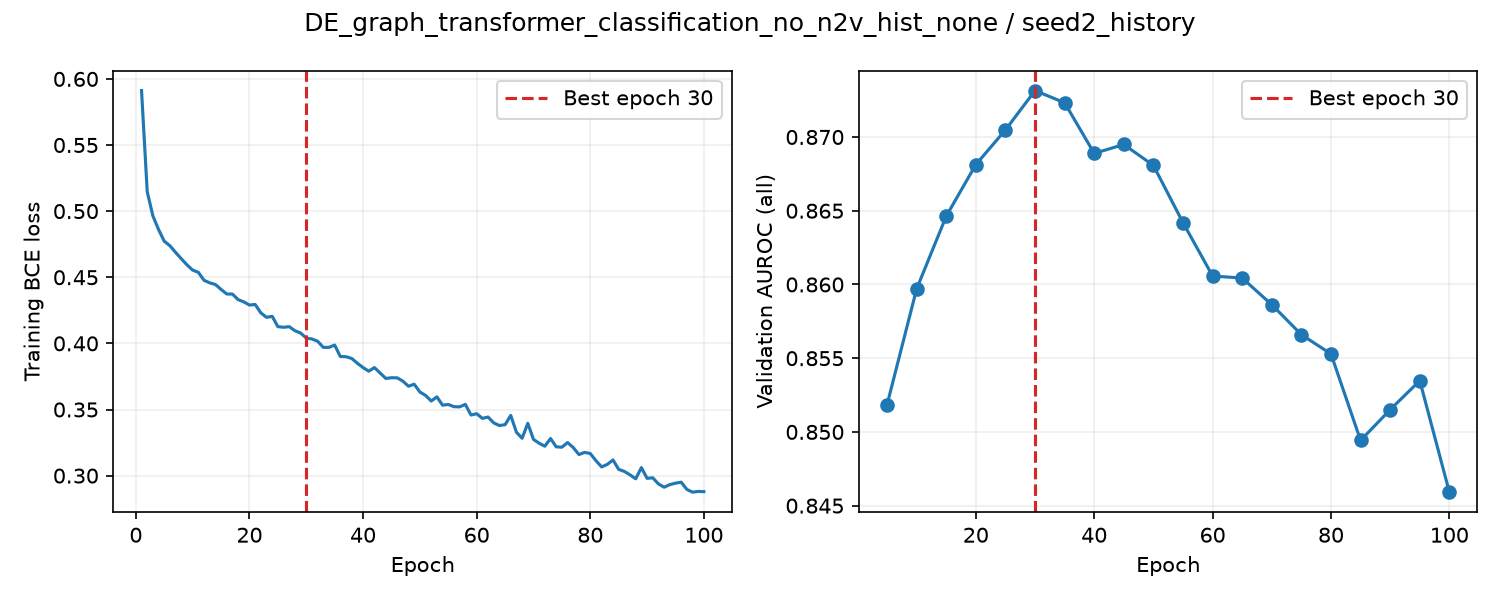

Source data for this figure (header and first rows):
epoch, train_loss, valid_auroc, valid_mae, epoch_seconds, elapsed_seconds, is_best, best_epoch
1, 0.5912, , , 1.975, 1.975, False, 0
2, 0.5147, , , 1.795, 3.943, False, 0
3, 0.4964, , , 1.768, 5.733, False, 0
4, 0.4861, , , 1.834, 7.592, False, 0
5, 0.4772, 0.8518, , 5.962, 13.58, True, 5
6, 0.4738, , , 1.917, 15.67, False, 5
7, 0.4688, , , 1.866, 17.57, False, 5
8, 0.464, , , 1.834, 19.43, False, 5
9, 0.4594, , , 1.838, 21.29, False, 5
10, 0.4554, 0.8597, , 5.802, 27.12, True, 10
11, 0.4537, , , 1.945, 29.25, False, 10
12, 0.4477, , , 1.825, 31.11, False, 10
13, 0.4458, , , 1.83, 32.97, False, 10
14, 0.4445, , , 1.846, 34.84, False, 10
15, 0.4408, 0.8646, , 5.861, 40.73, True, 15
16, 0.4374, , , 1.961, 43.06, False, 15
17, 0.4373, , , 1.87, 44.96, False, 15
18, 0.4331, , , 1.842, 46.83, False, 15
19, 0.4314, , , 1.845, 48.71, False, 15
20, 0.429, 0.8681, , 5.896, 54.63, True, 20
21, 0.4294, , , 1.918, 56.75, False, 20
22, 0.4231, , , 1.864, 58.64, False, 20
23, 0.4197, , , 1.904, 60.57, False, 20
24, 0.4205, , , 1.897, 62.5, False, 20
25, 0.4127, 0.8705, , 5.942, 68.47, True, 25
26, 0.4122, , , 1.97, 70.64, False, 25
27, 0.4127, , , 1.875, 72.55, False, 25
28, 0.4096, , , 1.843, 74.41, False, 25
29, 0.4079, , , 1.872, 76.32, False, 25
30, 0.404, 0.8731, , 5.838, 82.18, True, 30
31, 0.4033, , , 1.925, 84.29, False, 30
32, 0.4016, , , 1.828, 86.15, False, 30
33, 0.397, , , 1.868, 88.05, False, 30
34, 0.397, , , 1.885, 89.98, False, 30
35, 0.3987, 0.8723, , 5.875, 95.88, False, 30
36, 0.3901, , , 1.893, 97.95, False, 30
37, 0.3899, , , 1.844, 99.82, False, 30
38, 0.3886, , , 1.852, 101.7, False, 30
39, 0.385, , , 1.84, 103.6, False, 30
40, 0.3817, 0.8689, , 5.773, 109.4, False, 30
41, 0.379, , , 1.899, 111.4, False, 30
42, 0.3817, , , 1.811, 113.3, False, 30
43, 0.3776, , , 1.805, 115.1, False, 30
44, 0.3735, , , 1.849, 117, False, 30
45, 0.374, 0.8695, , 5.895, 122.9, False, 30
46, 0.374, , , 1.894, 124.9, False, 30
47, 0.3715, , , 1.864, 126.8, False, 30
48, 0.3676, , , 1.842, 128.7, False, 30
49, 0.3691, , , 1.831, 130.6, False, 30
50, 0.3632, 0.8681, , 5.86, 136.5, False, 30
51, 0.3607, , , 1.918, 138.5, False, 30
52, 0.3564, , , 1.859, 140.4, False, 30
53, 0.3596, , , 1.875, 142.3, False, 30
54, 0.3533, , , 1.858, 144.2, False, 30
55, 0.3538, 0.8642, , 5.896, 150.1, False, 30
56, 0.3521, , , 1.967, 152.2, False, 30
57, 0.352, , , 1.844, 154.1, False, 30
58, 0.3539, , , 1.846, 156, False, 30
59, 0.3458, , , 1.868, 157.9, False, 30
60, 0.3468, 0.8606, , 5.875, 163.8, False, 30
... 40 more rows
